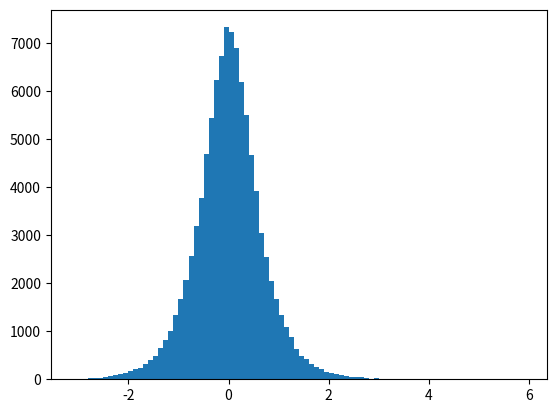

The matplotlib source for this figure: (Note: this script raises an exception after producing the figure.)
import numpy as np
import matplotlib.pyplot as plt
from scipy import stats
import math

N_sample_size = 100000
l=N_sample_size
#plt.figure()
y_cauchy=np.random.standard_cauchy(size=l)
#plt.hist(y_cauchy,normed=True, label='log-Cauchy')
plt.figure()
#log_cauchy = np.log10(np.maximum(0.001,y_cauchy))
log_cauchy = np.log10(np.abs(y_cauchy))
plt.hist(log_cauchy,normed=True, bins=np.arange(-3.1,6,0.1), label='log-Cauchy')
x=np.linspace(0,3,100)
plt.plot(x,0.3*np.exp(-x*x),label=r'$0.3*e^{-x^2}$')
plt.plot(x,0.3*np.exp(-x),label=r'$0.3*e^{-x}$')
plt.plot(x,np.exp(x)/math.pi/(1.+np.exp(2*x)),label=r'$\frac{e^x}{\pi(1+e^{2x})}$')
plt.legend()
plt.yscale('log')
plt.xlabel('x')
plt.ylabel('pdf')
plt.title('')
plt.show()